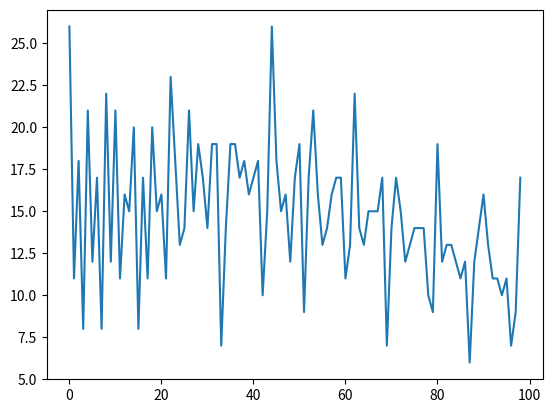

This chart was generated by the following Python code:
#!/usr/bin/env python
# coding: utf-8

def Find_expression(num):
    cal = ['+','-','']
    count = 0
    for n1 in cal:
        for n2 in cal:
            for n3 in cal:
                for n4 in cal:
                    for n5 in cal:
                        for n6 in cal:
                            for n7 in cal:
                                for n8 in cal:
                                    if eval('1%s2%s3%s4%s5%s6%s7%s8%s9'%(n1,n2,n3,n4,n5,n6,n7,n8)) == num:
                                        count += 1
    return count

Total_solutions = []
for ii in range(1,100):
    Total_solutions.append(Find_expression(ii))

import matplotlib.pyplot as plt
plt.plot(Total_solutions)

import numpy as np
maxval = max(Total_solutions)
print(maxval)
max_index = [i for i, value in enumerate(Total_solutions) if value == maxval]
print(np.array(max_index)+1)
minval = min(Total_solutions)
min_index = [i for i, value in enumerate(Total_solutions) if value == minval]
print(np.array(min_index)+1)